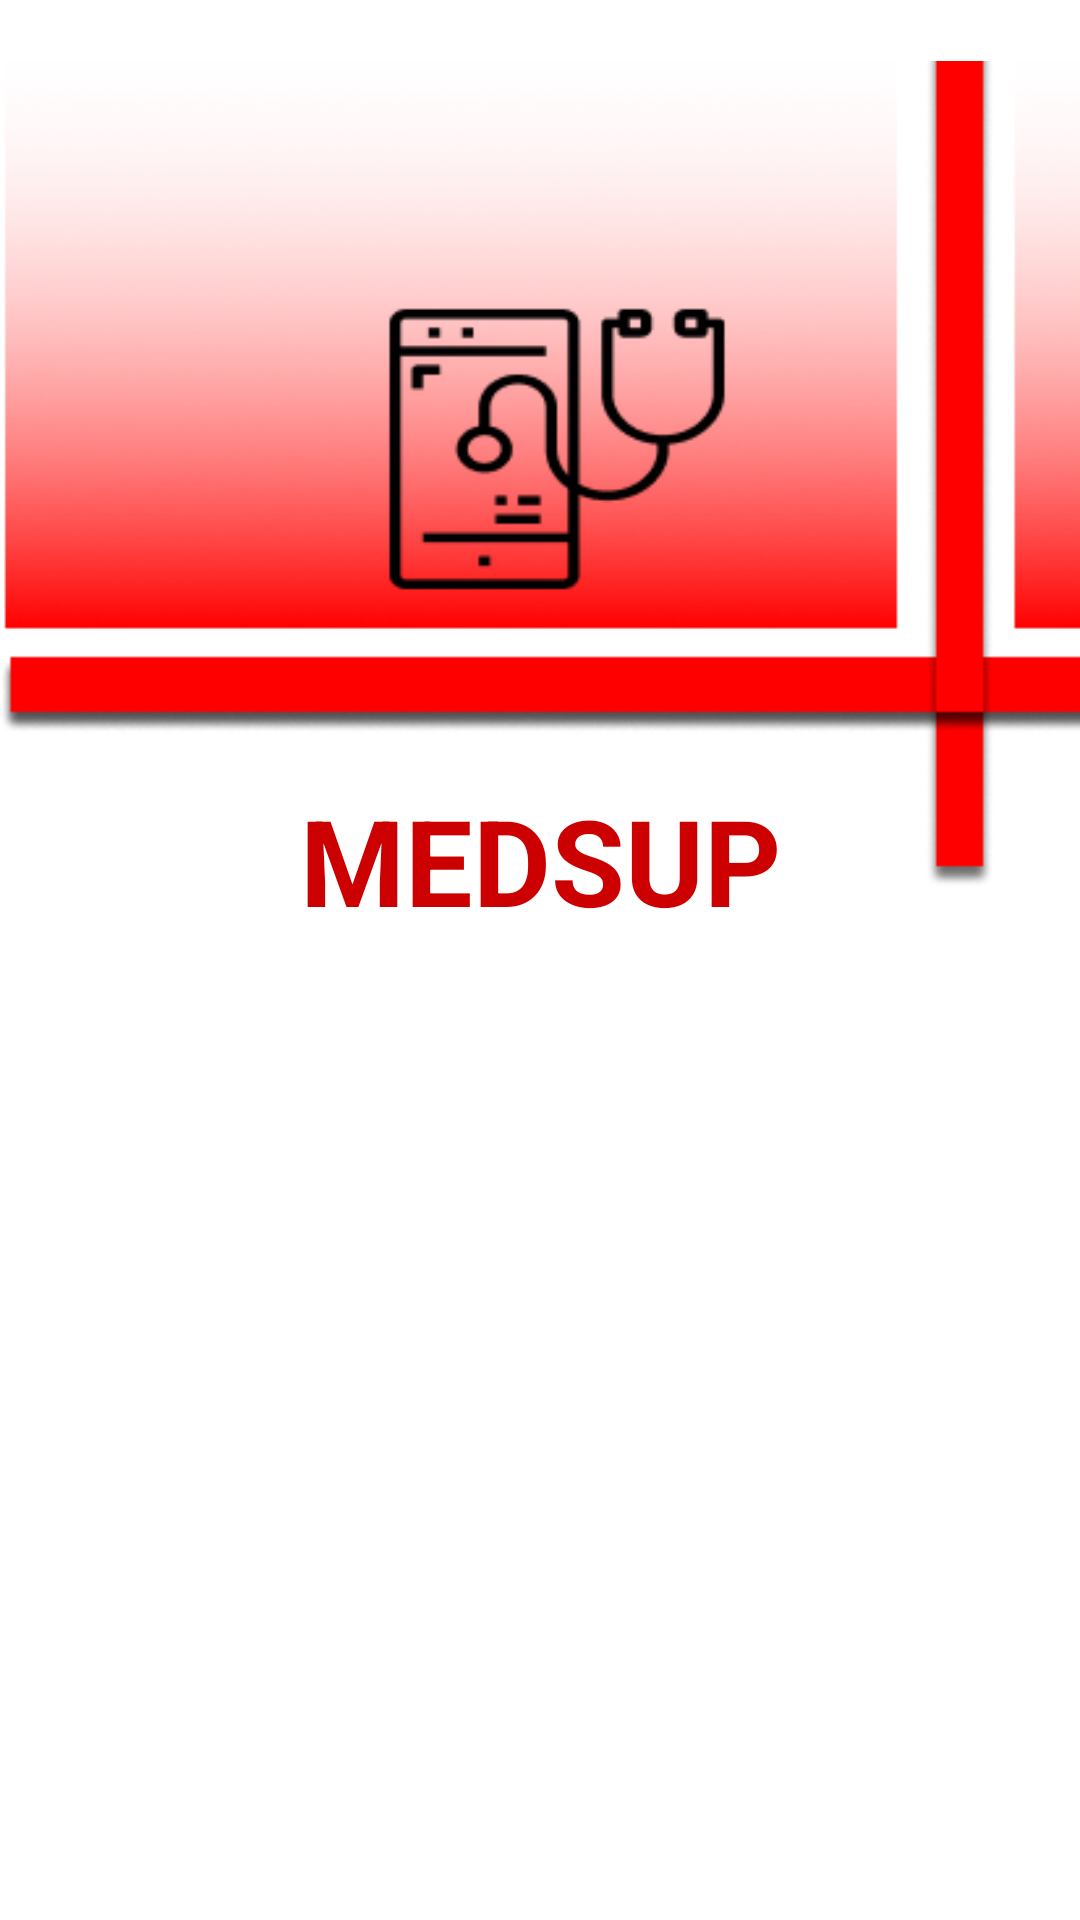

Here is an Android app screen rendered from its layout file. Give the layout XML and the strings, colors and styles it references.
<!-- AndroidManifest.xml: application theme Theme.MedsUP -->
<!-- res/layout/activity_main.xml -->
<?xml version="1.0" encoding="utf-8"?>
<androidx.constraintlayout.widget.ConstraintLayout xmlns:android="http://schemas.android.com/apk/res/android"
    xmlns:app="http://schemas.android.com/apk/res-auto"
    xmlns:tools="http://schemas.android.com/tools"
    android:layout_width="match_parent"
    android:layout_height="match_parent"
    tools:context=".MainActivity">

    <ImageView
        android:id="@+id/imageView"
        android:layout_width="match_parent"
        android:layout_height="wrap_content"
        app:srcCompat="@drawable/group8"
        tools:layout_editor_absoluteX="0dp"
        tools:layout_editor_absoluteY="1dp"
        app:layout_constraintTop_toTopOf="parent"
        />

    <TextView
        android:layout_width="wrap_content"
        android:layout_height="wrap_content"
        android:text="MEDSUP"
        android:textStyle="bold"
        android:textAllCaps="true"
        android:textSize="40dp"
        android:textColor="@android:color/holo_red_dark"
        app:layout_constraintTop_toTopOf="parent"
        app:layout_constraintStart_toStartOf="parent"
        android:layout_marginStart="100dp"
        android:layout_marginTop="260dp"/>

</androidx.constraintlayout.widget.ConstraintLayout>
<!-- resources referenced by this layout -->
<resources>
  <!-- drawable group8: png bitmap (drawable, 39346 bytes) -->
  <style name="Theme.MedsUP" parent="Theme.MaterialComponents.DayNight.NoActionBar">
          
          <item name="colorPrimary">@color/purple_500</item>
          <item name="colorPrimaryVariant">@color/red_medsup</item>
          <item name="colorOnPrimary">@color/white</item>
          
          <item name="colorSecondary">@color/teal_200</item>
          <item name="colorSecondaryVariant">@color/teal_700</item>
          <item name="colorOnSecondary">@color/black</item>
          
          <item name="android:statusBarColor" tools:targetApi="l">?attr/colorPrimaryVariant</item>
          
  
      </style>
  <color name="purple_500">#FF6200EE</color>
  <color name="red_medsup">#EE2234</color>
  <color name="white">#FFFFFFFF</color>
  <color name="teal_200">#FF03DAC5</color>
  <color name="teal_700">#FF018786</color>
  <color name="black">#FF000000</color>
</resources>
